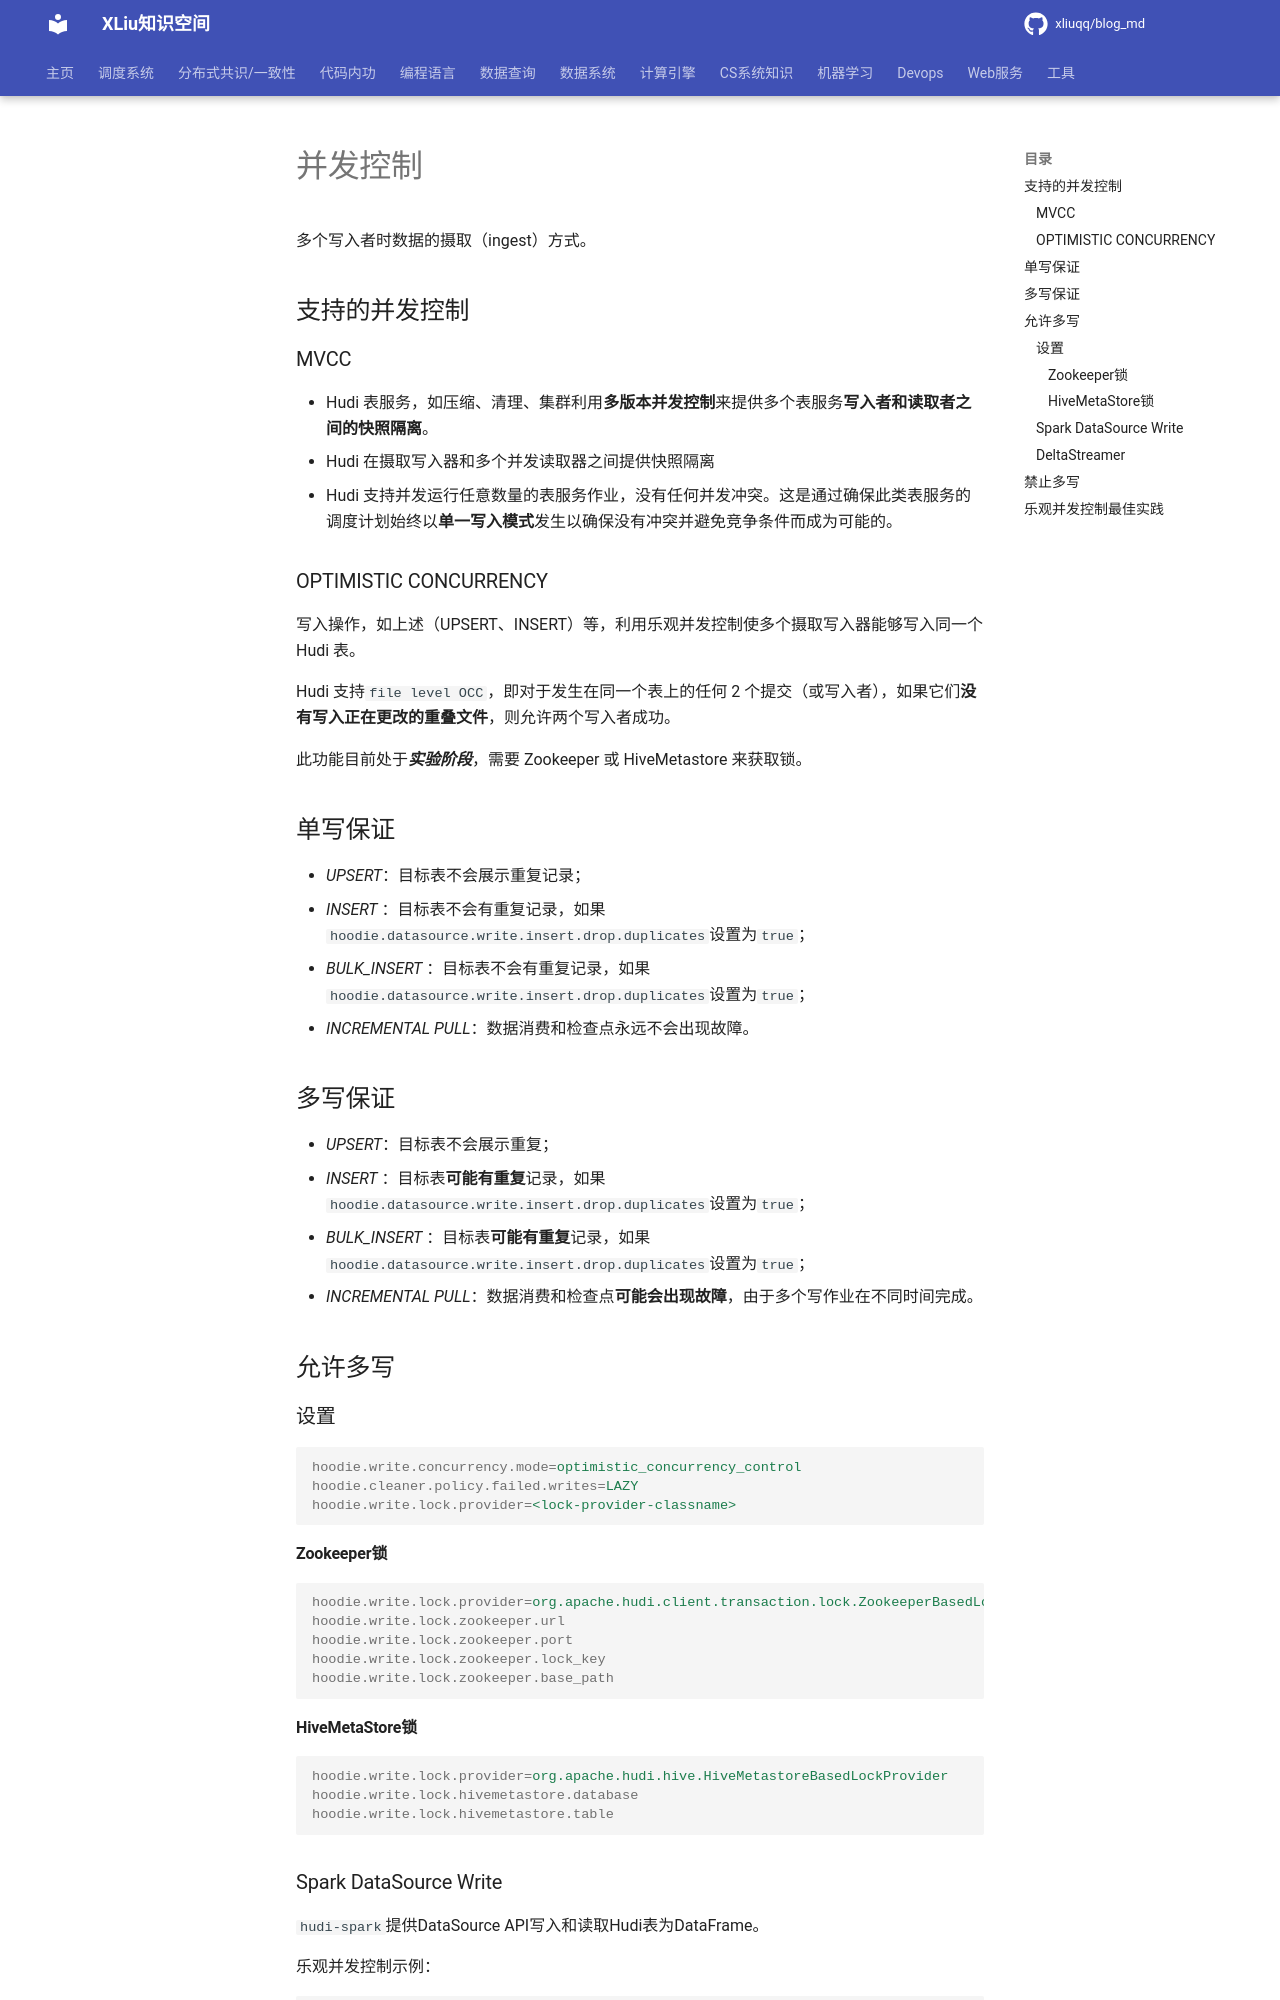

repository: xliuqq/blog_md · page: data_system/data_lake/apache_hudi/concurrency_write.html · generator: mkdocs

# 并发控制

多个写入者时数据的摄取（ingest）方式。



## 支持的并发控制

### MVCC

- Hudi 表服务，如压缩、清理、集群利用**多版本并发控制**来提供多个表服务**写入者和读取者之间的快照隔离**。
- Hudi 在摄取写入器和多个并发读取器之间提供快照隔离
- Hudi 支持并发运行任意数量的表服务作业，没有任何并发冲突。这是通过确保此类表服务的调度计划始终以**单一写入模式**发生以确保没有冲突并避免竞争条件而成为可能的。

### OPTIMISTIC CONCURRENCY

写入操作，如上述（UPSERT、INSERT）等，利用乐观并发控制使多个摄取写入器能够写入同一个 Hudi 表。

Hudi 支持`file level OCC`，即对于发生在同一个表上的任何 2 个提交（或写入者），如果它们**没有写入正在更改的重叠文件**，则允许两个写入者成功。

此功能目前处于***实验阶段***，需要 Zookeeper 或 HiveMetastore 来获取锁。



## 单写保证

- *UPSERT*：目标表不会展示重复记录；
- *INSERT* ：目标表不会有重复记录，如果`hoodie.datasource.write.insert.drop.duplicates`设置为`true`；
- *BULK_INSERT* ：目标表不会有重复记录，如果`hoodie.datasource.write.insert.drop.duplicates`设置为`true`；
- *INCREMENTAL PULL*：数据消费和检查点永远不会出现故障。



## 多写保证

- *UPSERT*：目标表不会展示重复；
- *INSERT* ：目标表**可能有重复**记录，如果`hoodie.datasource.write.insert.drop.duplicates`设置为`true`；
- *BULK_INSERT* ：目标表**可能有重复**记录，如果`hoodie.datasource.write.insert.drop.duplicates`设置为`true`；
- *INCREMENTAL PULL*：数据消费和检查点**可能会出现故障**，由于多个写作业在不同时间完成。



## 允许多写

### 设置

```properties
hoodie.write.concurrency.mode=optimistic_concurrency_control
hoodie.cleaner.policy.failed.writes=LAZY
hoodie.write.lock.provider=<lock-provider-classname>
```

#### Zookeeper锁

```properties
hoodie.write.lock.provider=org.apache.hudi.client.transaction.lock.ZookeeperBasedLockProvider
hoodie.write.lock.zookeeper.url
hoodie.write.lock.zookeeper.port
hoodie.write.lock.zookeeper.lock_key
hoodie.write.lock.zookeeper.base_path
```

#### HiveMetaStore锁

```properties
hoodie.write.lock.provider=org.apache.hudi.hive.HiveMetastoreBasedLockProvider
hoodie.write.lock.hivemetastore.database
hoodie.write.lock.hivemetastore.table
```
